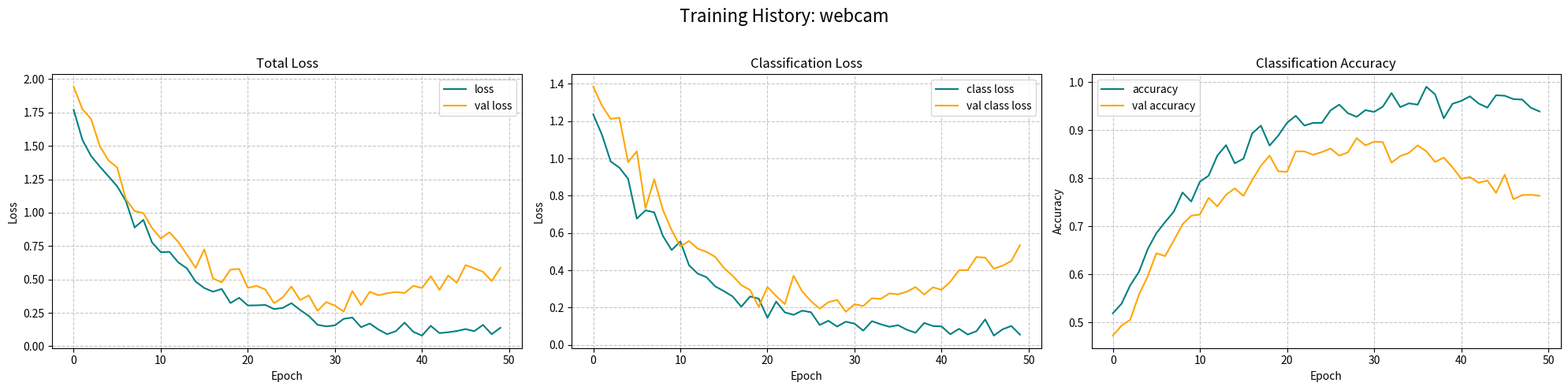
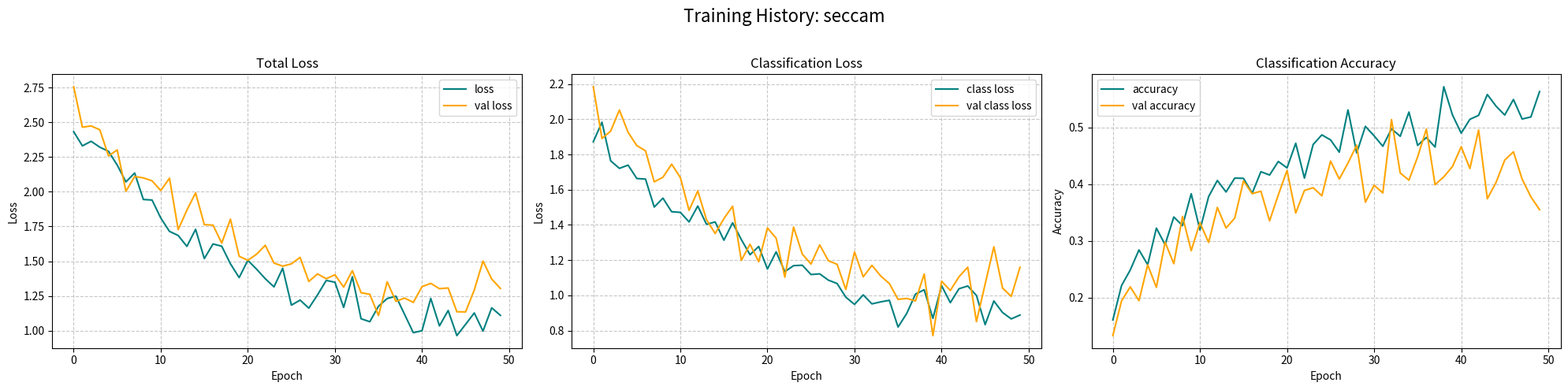
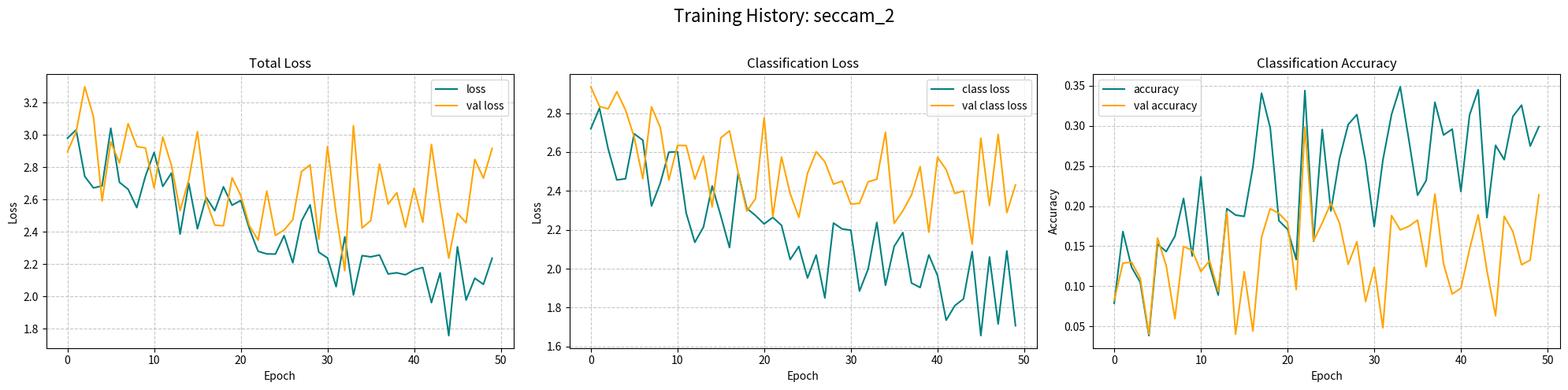

Recreate these plots in Python, in order.
import numpy as np
import pandas as pd
import matplotlib.pyplot as plt
import os
from typing import Dict, List, Any, Tuple

# --- Configuration ---
epochs = 50
datasets_scenarios = {
    "webcam": {
        "initial_train_loss": 1.8,
        "final_train_loss": 0.1,
        "initial_val_loss": 1.9,
        "final_val_loss": 0.2,
        "initial_train_class_loss_factor": 0.7,
        "final_train_class_loss_factor": 0.6,
        "initial_val_class_loss_factor": 0.75,
        "final_val_class_loss_factor": 0.65,
        "initial_train_acc": 0.5,
        "final_train_acc": 0.97,
        "initial_val_acc": 0.45,
        "final_val_acc": 0.90,
        "decay_constant_loss": 5.0 / epochs,
        "growth_constant_acc": 5.0 / epochs,
        "overfit_val_loss_increase_start_epoch_factor": 0.6,
        "overfit_val_loss_increase_amount": 0.4,
        "overfit_val_acc_decrease_start_epoch_factor": 0.6,
        "overfit_val_acc_decrease_amount": 0.15,
        "noise_level_loss": 0.04,
        "noise_level_acc": 0.015,
    },
    "seccam": {
        "initial_train_loss": 2.5,
        "final_train_loss": 1.0,
        "initial_val_loss": 2.6,
        "final_val_loss": 1.1,
        "initial_train_class_loss_factor": 0.8,
        "final_train_class_loss_factor": 0.85,
        "initial_val_class_loss_factor": 0.8,
        "final_val_class_loss_factor": 0.85,
        "initial_train_acc": 0.2,
        "final_train_acc": 0.55,
        "initial_val_acc": 0.15,
        "final_val_acc": 0.50,
        "decay_constant_loss": 3.0 / epochs,
        "growth_constant_acc": 3.0 / epochs,
        "overfit_val_loss_increase_start_epoch_factor": 0.7,
        "overfit_val_loss_increase_amount": 0.1,  # Less pronounced overfitting, just poor performance
        "overfit_val_acc_decrease_start_epoch_factor": 0.7,
        "overfit_val_acc_decrease_amount": 0.05,
        "noise_level_loss": 0.08,
        "noise_level_acc": 0.03,
    },
    "seccam_2": {
        "initial_train_loss": 3.0,
        "final_train_loss": 1.8,
        "initial_val_loss": 3.1,
        "final_val_loss": 2.0,  # Val loss can be worse
        "initial_train_class_loss_factor": 0.9,
        "final_train_class_loss_factor": 0.9,
        "initial_val_class_loss_factor": 0.95,
        "final_val_class_loss_factor": 0.95,
        "initial_train_acc": 0.1,
        "final_train_acc": 0.35,
        "initial_val_acc": 0.08,
        "final_val_acc": 0.30,
        "decay_constant_loss": 1.5 / epochs,  # Very slow learning
        "growth_constant_acc": 1.5 / epochs,
        "overfit_val_loss_increase_start_epoch_factor": 0.5,  # Overfitting/divergence starts early
        "overfit_val_loss_increase_amount": 0.5,
        "overfit_val_acc_decrease_start_epoch_factor": 0.5,
        "overfit_val_acc_decrease_amount": 0.1,
        "noise_level_loss": 0.15,  # More erratic
        "noise_level_acc": 0.05,  # More erratic
    },
}

# Ensure output directory exists
output_plot_dir = "dummy_deep_learning_plots"
os.makedirs(output_plot_dir, exist_ok=True)
output_csv_dir = "dummy_deep_learning_csvs"
os.makedirs(output_csv_dir, exist_ok=True)


for dataset_name, params in datasets_scenarios.items():
    print(f"Generating data for: {dataset_name}")
    history_data: Dict[str, List[float]] = {
        "loss": [],
        "val_loss": [],
        "classification_output_loss": [],
        "val_classification_output_loss": [],
        "classification_output_accuracy": [],
        "val_classification_output_accuracy": [],
    }

    # --- TOTAL LOSS ---
    base_train_loss = (
        (params["initial_train_loss"] - params["final_train_loss"])
        * np.exp(-params["decay_constant_loss"] * np.arange(epochs))
        + params["final_train_loss"]
        + np.random.normal(0, params["noise_level_loss"], epochs)
    )

    base_val_loss = (
        (params["initial_val_loss"] - params["final_val_loss"])
        * np.exp(-params["decay_constant_loss"] * np.arange(epochs) * 0.95)
        + params["final_val_loss"]
        + np.random.normal(0, params["noise_level_loss"] * 1.2, epochs)
    )  # Slightly more noise for val

    base_val_loss = np.maximum(
        base_val_loss, base_train_loss * 0.85
    )  # Val loss generally not much better than train
    overfit_start_epoch_loss = int(
        epochs * params["overfit_val_loss_increase_start_epoch_factor"]
    )
    base_val_loss[overfit_start_epoch_loss:] += np.linspace(
        0, params["overfit_val_loss_increase_amount"], epochs - overfit_start_epoch_loss
    )

    history_data["loss"] = np.clip(
        base_train_loss,
        params["final_train_loss"] * 0.8,
        params["initial_train_loss"] * 1.1,
    ).tolist()
    history_data["val_loss"] = np.clip(
        base_val_loss, params["final_val_loss"] * 0.8, params["initial_val_loss"] * 1.2
    ).tolist()

    # --- CLASSIFICATION LOSS (derived but with own characteristics) ---
    initial_train_class_loss = (
        params["initial_train_loss"] * params["initial_train_class_loss_factor"]
    )
    final_train_class_loss = (
        params["final_train_loss"] * params["final_train_class_loss_factor"]
    )
    initial_val_class_loss = (
        params["initial_val_loss"] * params["initial_val_class_loss_factor"]
    )
    final_val_class_loss = (
        params["final_val_loss"] * params["final_val_class_loss_factor"]
    )

    base_train_class_loss = (
        (initial_train_class_loss - final_train_class_loss)
        * np.exp(-params["decay_constant_loss"] * 1.05 * np.arange(epochs))
        + final_train_class_loss
        + np.random.normal(0, params["noise_level_loss"] * 0.9, epochs)
    )

    base_val_class_loss = (
        (initial_val_class_loss - final_val_class_loss)
        * np.exp(-params["decay_constant_loss"] * 1.0 * np.arange(epochs))
        + final_val_class_loss
        + np.random.normal(0, params["noise_level_loss"] * 1.1, epochs)
    )

    base_val_class_loss = np.maximum(base_val_class_loss, base_train_class_loss * 0.8)
    base_val_class_loss[overfit_start_epoch_loss:] += np.linspace(
        0,
        params["overfit_val_loss_increase_amount"] * 0.8,
        epochs - overfit_start_epoch_loss,
    )

    history_data["classification_output_loss"] = np.clip(
        base_train_class_loss,
        final_train_class_loss * 0.7,
        initial_train_class_loss * 1.1,
    ).tolist()
    history_data["val_classification_output_loss"] = np.clip(
        base_val_class_loss, final_val_class_loss * 0.7, initial_val_class_loss * 1.2
    ).tolist()

    # --- ACCURACY ---
    base_train_acc = (
        params["final_train_acc"]
        - (params["final_train_acc"] - params["initial_train_acc"])
        * np.exp(-params["growth_constant_acc"] * np.arange(epochs))
        + np.random.normal(0, params["noise_level_acc"], epochs)
    )

    base_val_acc = (
        params["final_val_acc"]
        - (params["final_val_acc"] - params["initial_val_acc"])
        * np.exp(-params["growth_constant_acc"] * np.arange(epochs) * 0.95)
        + np.random.normal(0, params["noise_level_acc"] * 1.2, epochs)
    )

    base_train_acc = np.clip(base_train_acc, 0.01, 0.99)  # Clip accuracy
    base_val_acc = np.clip(base_val_acc, 0.01, 0.99)

    base_val_acc = np.minimum(
        base_val_acc, base_train_acc * 1.05
    )  # Val acc generally not much better
    overfit_start_epoch_acc = int(
        epochs * params["overfit_val_acc_decrease_start_epoch_factor"]
    )
    base_val_acc[overfit_start_epoch_acc:] -= np.linspace(
        0, params["overfit_val_acc_decrease_amount"], epochs - overfit_start_epoch_acc
    )
    base_val_acc = np.clip(base_val_acc, 0.01, 0.99)  # Re-clip after potential decrease

    history_data["classification_output_accuracy"] = base_train_acc.tolist()
    history_data["val_classification_output_accuracy"] = base_val_acc.tolist()

    # --- Save to CSV ---
    deep_learning_history_df = pd.DataFrame(history_data)
    csv_filename = f"dummy_deep_learning_history_{dataset_name}.csv"
    csv_path_deep_learning = os.path.join(output_csv_dir, csv_filename)
    deep_learning_history_df.to_csv(csv_path_deep_learning, index_label="epoch")
    print(f"Dummy history data for {dataset_name} saved to {csv_path_deep_learning}")

    # --- Plotting ---
    fig, ax = plt.subplots(ncols=3, figsize=(20, 5))
    fig.suptitle(f"Training History: {dataset_name}", fontsize=16)

    ax[0].plot(history_data["loss"], color="teal", label="loss")
    ax[0].plot(history_data["val_loss"], color="orange", label="val loss")
    ax[0].set_title("Total Loss")
    ax[0].set_xlabel("Epoch")
    ax[0].set_ylabel("Loss")
    ax[0].legend()
    ax[0].grid(True, linestyle="--", alpha=0.7)

    ax[1].plot(
        history_data["classification_output_loss"], color="teal", label="class loss"
    )
    ax[1].plot(
        history_data["val_classification_output_loss"],
        color="orange",
        label="val class loss",
    )
    ax[1].set_title("Classification Loss")
    ax[1].set_xlabel("Epoch")
    ax[1].set_ylabel("Loss")
    ax[1].legend()
    ax[1].grid(True, linestyle="--", alpha=0.7)

    ax[2].plot(
        history_data["classification_output_accuracy"], color="teal", label="accuracy"
    )
    ax[2].plot(
        history_data["val_classification_output_accuracy"],
        color="orange",
        label="val accuracy",
    )
    ax[2].set_title("Classification Accuracy")
    ax[2].set_xlabel("Epoch")
    ax[2].set_ylabel("Accuracy")
    ax[2].legend()
    ax[2].grid(True, linestyle="--", alpha=0.7)

    plt.tight_layout(rect=(0, 0, 1, 0.96))  # Adjust layout to make space for suptitle
    plot_filename = f"dummy_deep_learning_plots_{dataset_name}.png"
    plot_path_deep_learning = os.path.join(output_plot_dir, plot_filename)
    plt.savefig(plot_path_deep_learning)
    print(f"Dummy plots for {dataset_name} saved to {plot_path_deep_learning}")
    plt.show()
    plt.close(fig)  # Close the figure to free memory

print("\nAll dummy data and plots generated.")
